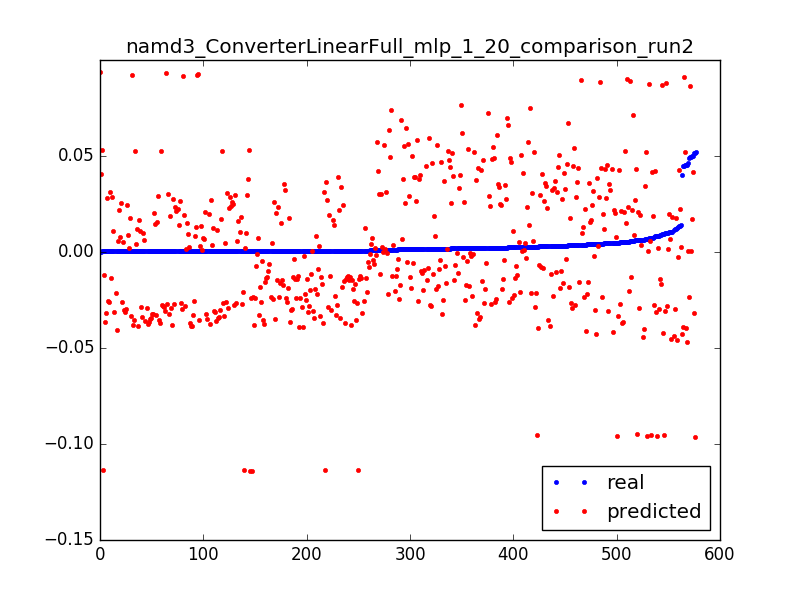

The data file committed next to this chart (first rows):
0.0521852474115549, -0.113984780704, 0.0031847133757961785
0.0004626, -0.1139, 0.006369
0.0004618, -0.1139, 0.009554
0.0004743, -0.1138, 0.01274
0.0004565, -0.1137, 0.01592
0.0004816, -0.1137, 0.01911
0.0002702, -0.1136, 0.02229
0.0452, 0.05217, 0.003185
0.006744, 0.05229, 0.006369
0.00517, 0.05242, 0.009554
0.0004315, 0.05254, 0.01274
0.0004398, 0.05267, 0.01592
0.0004336, 0.05279, 0.01911
0.0002651, 0.05292, 0.02229
0.04029, -0.04266, 0.003185
0.00457, -0.04155, 0.006369
0.0004091, -0.04043, 0.009554
0.0004712, -0.03932, 0.01274
0.0004638, -0.03812, 0.01592
0.0004738, -0.03679, 0.01911
0.0004656, -0.03546, 0.02229
0.0004729, -0.03413, 0.02548
0.0004653, -0.03279, 0.02866
0.0004725, -0.03146, 0.03185
0.0004682, -0.03013, 0.03503
0.0004712, -0.0288, 0.03822
0.00762, -0.02746, 0.0414
0.0004655, -0.02613, 0.04459
0.0004721, -0.0248, 0.04777
0.0004665, -0.02346, 0.05096
0.0004715, -0.02213, 0.05414
0.0004468, -0.0208, 0.05732
0.0004729, -0.01947, 0.06051
0.0004653, -0.01813, 0.06369
0.0004737, -0.0168, 0.06688
0.0004657, -0.01547, 0.07006
0.0004724, -0.01413, 0.07325
0.000466, -0.0128, 0.07643
0.0004725, -0.01147, 0.07962
0.0004663, -0.01014, 0.0828
0.0004731, -0.008804, 0.08599
0.0004651, -0.007471, 0.08917
0.0004664, -0.006138, 0.09236
0.0004656, -0.004805, 0.09554
0.0004684, -0.003473, 0.09873
0.0004712, -0.00214, 0.1019
0.0004652, -0.000807, 0.1051
0.0004727, 0.0005258, 0.1083
0.0004597, 0.001859, 0.1115
0.0004731, 0.003191, 0.1146
0.0004666, 0.004524, 0.1178
0.0004434, 0.005857, 0.121
0.0004653, 0.00719, 0.1242
0.000473, 0.008522, 0.1274
0.0004602, 0.009855, 0.1306
0.000378, 0.01119, 0.1338
0.0005499, 0.01252, 0.1369
0.0004747, 0.01385, 0.1401
0.000467, 0.01519, 0.1433
0.0004747, 0.01652, 0.1465
0.000468, 0.01785, 0.1497
... 517 more rows
